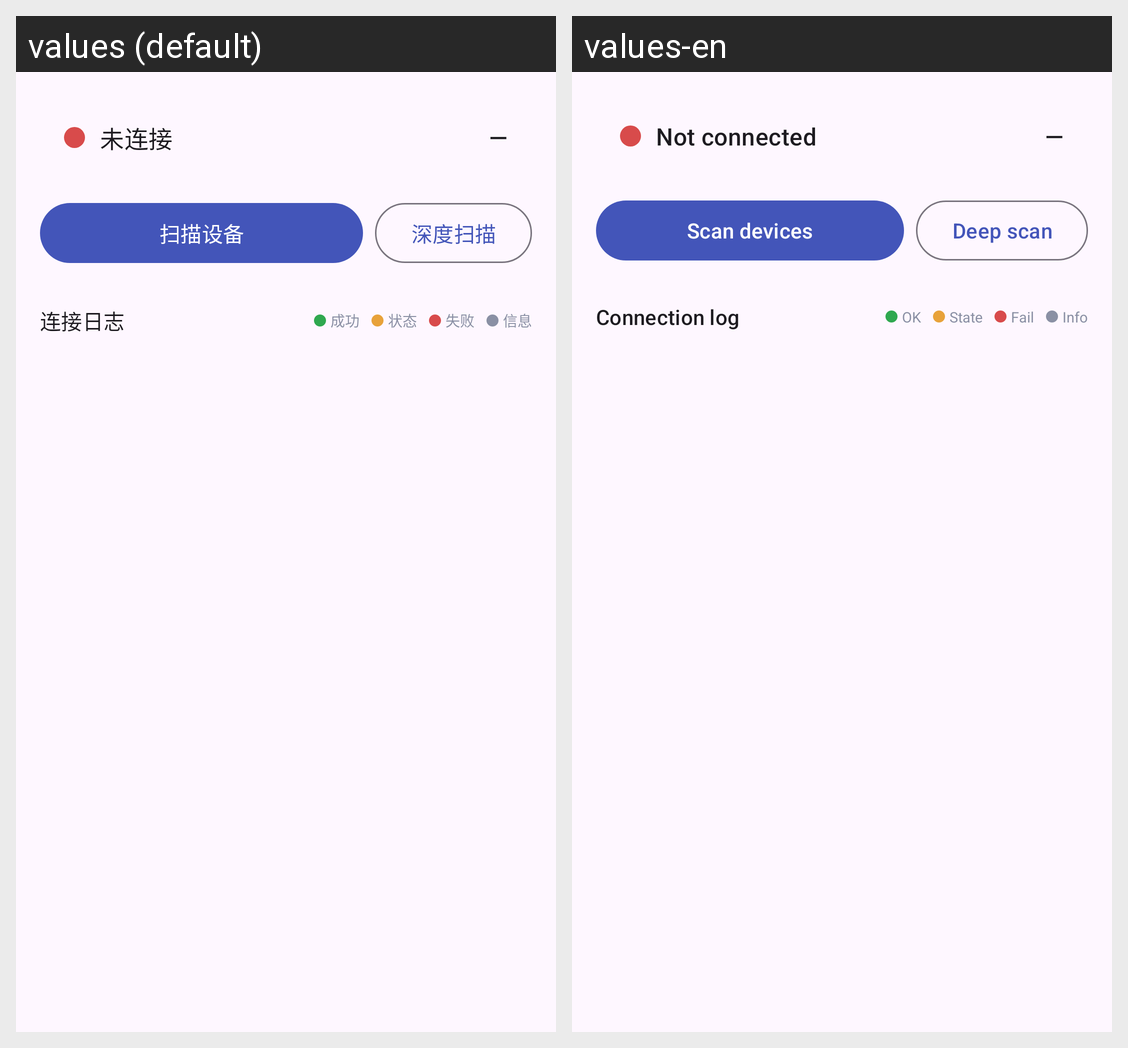

Here is an Android app screen in its default locale and in the app's own translations. Write out the translated-string differences for the strings that appear on this screen.
Android screen res/layout/fragment_connect.xml rendered under 2 locales, left to right: values (default), values-en. Device: Nexus 5 (rendered at 1080×1920; each locale shown at half size, 540×960, under a caption strip naming it); theme Theme.MuseRecorder.
Strings drawn on this screen, with the default value and each locale's value (text and hints the layout hard-codes, and strings that could not be matched under every locale, appear in the picture but are not listed):

status_idle
  values: 未连接
  values-en: Not connected

not_available
  values: —
  values-en: —

btn_scan
  values: 扫描设备
  values-en: Scan devices

btn_deep_scan
  values: 深度扫描
  values-en: Deep scan

connect_log_title
  values: 连接日志
  values-en: Connection log

log_kind_ok
  values: 成功
  values-en: OK

log_kind_warn
  values: 状态
  values-en: State

log_kind_err
  values: 失败
  values-en: Fail

log_kind_info
  values: 信息
  values-en: Info
